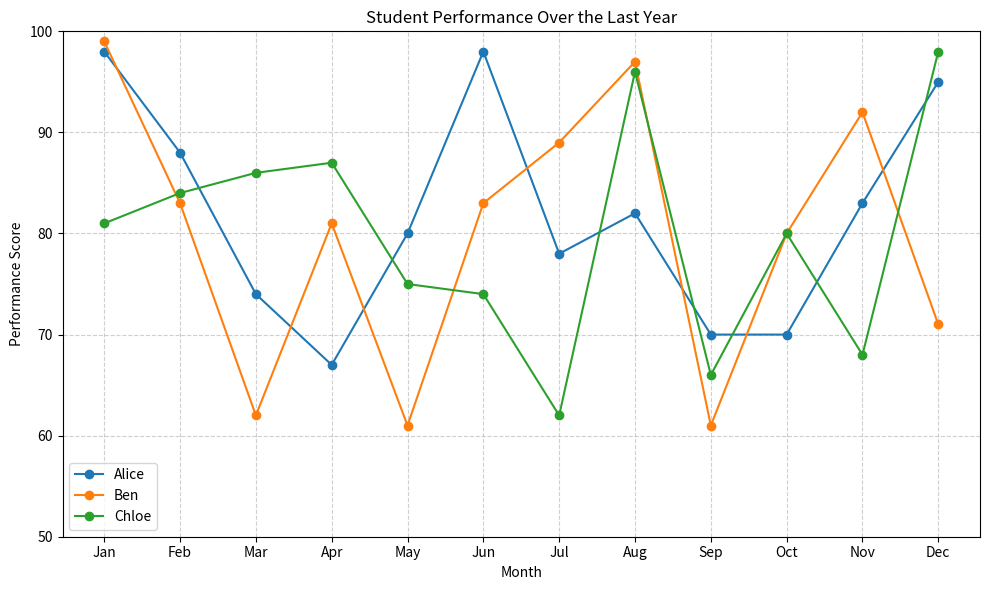

Reproduce this figure in Python.
import matplotlib.pyplot as plt
import numpy as np

# Sample students
students = ["Alice", "Ben", "Chloe"]

# Simulated monthly performance data (values between 60–100)
months = ["Jan", "Feb", "Mar", "Apr", "May", "Jun",
          "Jul", "Aug", "Sep", "Oct", "Nov", "Dec"]

np.random.seed(42)  # for repeatable results

# Random scores per student
scores = {student: np.random.randint(60, 100, size=12) for student in students}

# Plot the line chart
plt.figure(figsize=(10, 6))
for student, values in scores.items():
    plt.plot(months, values, marker='o', label=student)

plt.title("Student Performance Over the Last Year")
plt.xlabel("Month")
plt.ylabel("Performance Score")
plt.ylim(50, 100)
plt.legend()
plt.grid(True, linestyle='--', alpha=0.6)
plt.tight_layout()

# Show the chart
plt.show()
